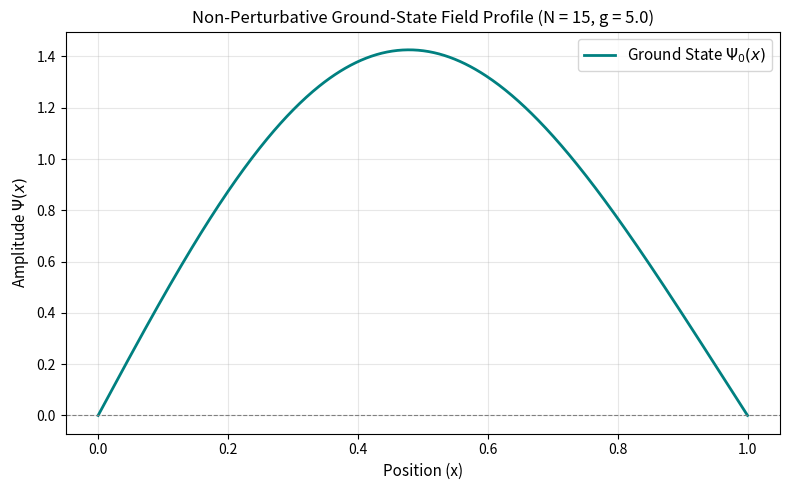

Reproduce this figure in Python.
import numpy as np
import matplotlib.pyplot as plt
from scipy.integrate import quad

L = 1.0           
N = 15            
g = 5.0           
m = 1.0           
hbar = 1.0        

def psi(n, x):
    return np.sqrt(2.0 / L) * np.sin(n * np.pi * x / L)

def V_potential(x):
    return g * (x**4)

H = np.zeros((N, N))

for i in range(1, N + 1):
    for j in range(1, N + 1):
        # Calculate interaction matrix element V_ij via numerical integration
        integrand = lambda x: psi(i, x) * V_potential(x) * psi(j, x)
        V_ij, _ = quad(integrand, 0, L)
        
        if i == j:
            # Diagonal: Free energy H0 + Interaction V_ii
            E_n = ((i * np.pi * hbar)**2) / (2.0 * m * (L**2))
            H[i - 1, j - 1] = E_n + V_ij
        else:
            # Off-Diagonal: Interaction V_ij only
            H[i - 1, j - 1] = V_ij


eigenvalues, eigenvectors = np.linalg.eigh(H)

# Ground-state energy and eigenvector coefficients (c_1, c_2, ..., c_N)
E_0 = eigenvalues[0]
c_ground = eigenvectors[:, 0]

print(f"Ground State Energy E_0: {E_0:.5f}")

x_grid = np.linspace(0, L, 500)
field_profile = np.zeros_like(x_grid)

# Superpose: Psi_0(x) = sum_n ( c_n * psi_n(x) )
for idx, c_n in enumerate(c_ground):
    n = idx + 1
    field_profile += c_n * psi(n, x_grid)


plt.figure(figsize=(8, 5))
plt.plot(x_grid, field_profile, label=r"Ground State $\Psi_0(x)$", color="teal", linewidth=2)
plt.axhline(0, color="gray", linestyle="--", linewidth=0.8)
plt.title(f"Non-Perturbative Ground-State Field Profile (N = {N}, g = {g})", fontsize=12)
plt.xlabel("Position (x)", fontsize=11)
plt.ylabel(r"Amplitude $\Psi(x)$", fontsize=11)
plt.grid(True, alpha=0.3)
plt.legend(fontsize=11)
plt.tight_layout()
plt.show()
